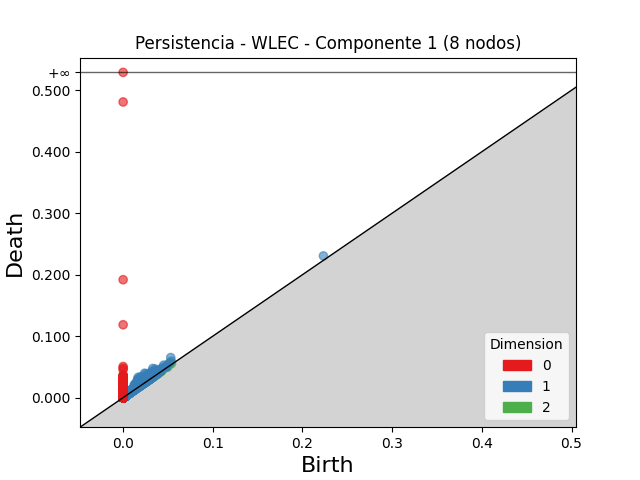

Values plotted in this chart, from the file beside it:
dimension, birth, death
2, 0.02568, 0.03154
2, 0.03171, 0.03659
2, 0.05232, 0.05685
2, 0.0347, 0.03919
2, 0.02943, 0.03356
2, 0.02827, 0.03238
2, 0.04223, 0.04608
2, 0.03201, 0.03553
2, 0.02465, 0.02807
2, 0.02973, 0.033
2, 0.02424, 0.02733
2, 0.03229, 0.03534
2, 0.03652, 0.03955
2, 0.02901, 0.03199
2, 0.03599, 0.03881
2, 0.02477, 0.02754
2, 0.02125, 0.02397
2, 0.02652, 0.02921
2, 0.0301, 0.03276
2, 0.05221, 0.05484
2, 0.03565, 0.03826
2, 0.03391, 0.03627
2, 0.03594, 0.03819
2, 0.02571, 0.02786
2, 0.02823, 0.03032
2, 0.02575, 0.02781
2, 0.04938, 0.05131
2, 0.03155, 0.03348
2, 0.03472, 0.03662
2, 0.03462, 0.03651
2, 0.02537, 0.02725
2, 0.0356, 0.03743
2, 0.03562, 0.03741
2, 0.02798, 0.02969
2, 0.02354, 0.02517
2, 0.02666, 0.02828
2, 0.02821, 0.02979
2, 0.03165, 0.03322
2, 0.02806, 0.02961
2, 0.02364, 0.02517
2, 0.03693, 0.03846
2, 0.027, 0.0285
2, 0.05394, 0.05544
2, 0.02574, 0.02721
2, 0.03845, 0.03989
2, 0.02681, 0.02824
2, 0.03544, 0.03685
2, 0.04404, 0.04545
2, 0.03044, 0.0318
2, 0.0292, 0.03057
2, 0.03187, 0.03322
2, 0.03868, 0.04
2, 0.04892, 0.05024
2, 0.02649, 0.02775
2, 0.0212, 0.02245
2, 0.03829, 0.03953
2, 0.02427, 0.02551
2, 0.01513, 0.01632
2, 0.02922, 0.03039
2, 0.03586, 0.03701
... 52,987 more rows
